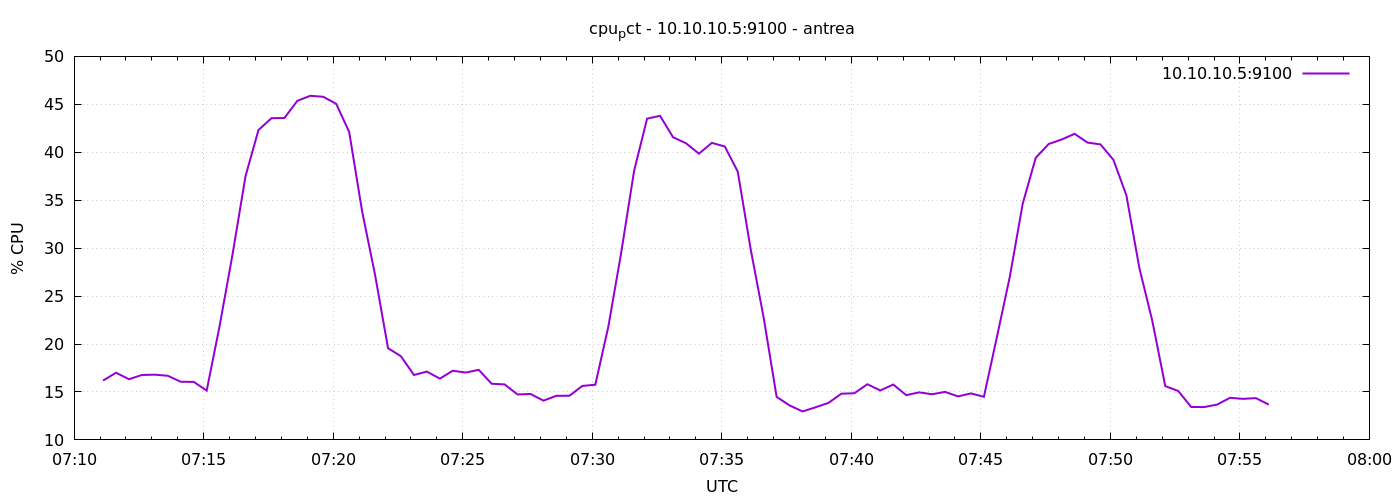

Source data for this figure (header and first rows):
1777965067	16.18571428570985
1777965097	17
1777965127	16.33
1777965157	16.77
1777965187	16.8
1777965217	16.69
1777965247	16.06
1777965277	16.05
1777965307	15.14
1777965337	21.9
1777965367	29.37
1777965397	37.52
1777965427	42.32
1777965457	43.55
1777965487	43.57
1777965517	45.37
1777965547	45.89
1777965577	45.79
1777965607	45.05
1777965637	42.12
1777965667	33.83
1777965697	27.2
1777965727	19.57
1777965757	18.72
1777965787	16.77
1777965817	17.12
1777965847	16.39
1777965877	17.21
1777965907	17.02
1777965937	17.31
1777965967	15.86
1777965997	15.79
1777966027	14.74
1777966057	14.79
1777966087	14.1
1777966117	14.6
1777966147	14.6
1777966177	15.63
1777966207	15.76
1777966237	21.76
1777966267	29.52
1777966297	38.1
1777966327	43.5
1777966357	43.8
1777966387	41.57
1777966417	40.94
1777966447	39.86
1777966477	40.98
1777966507	40.6
1777966537	37.97
1777966567	29.85
1777966597	22.73
1777966627	14.49
1777966657	13.6
1777966687	12.97
1777966717	13.4
1777966747	13.86
1777966777	14.82
1777966807	14.87
1777966837	15.8
1777966867	15.16
... 30 more rows
